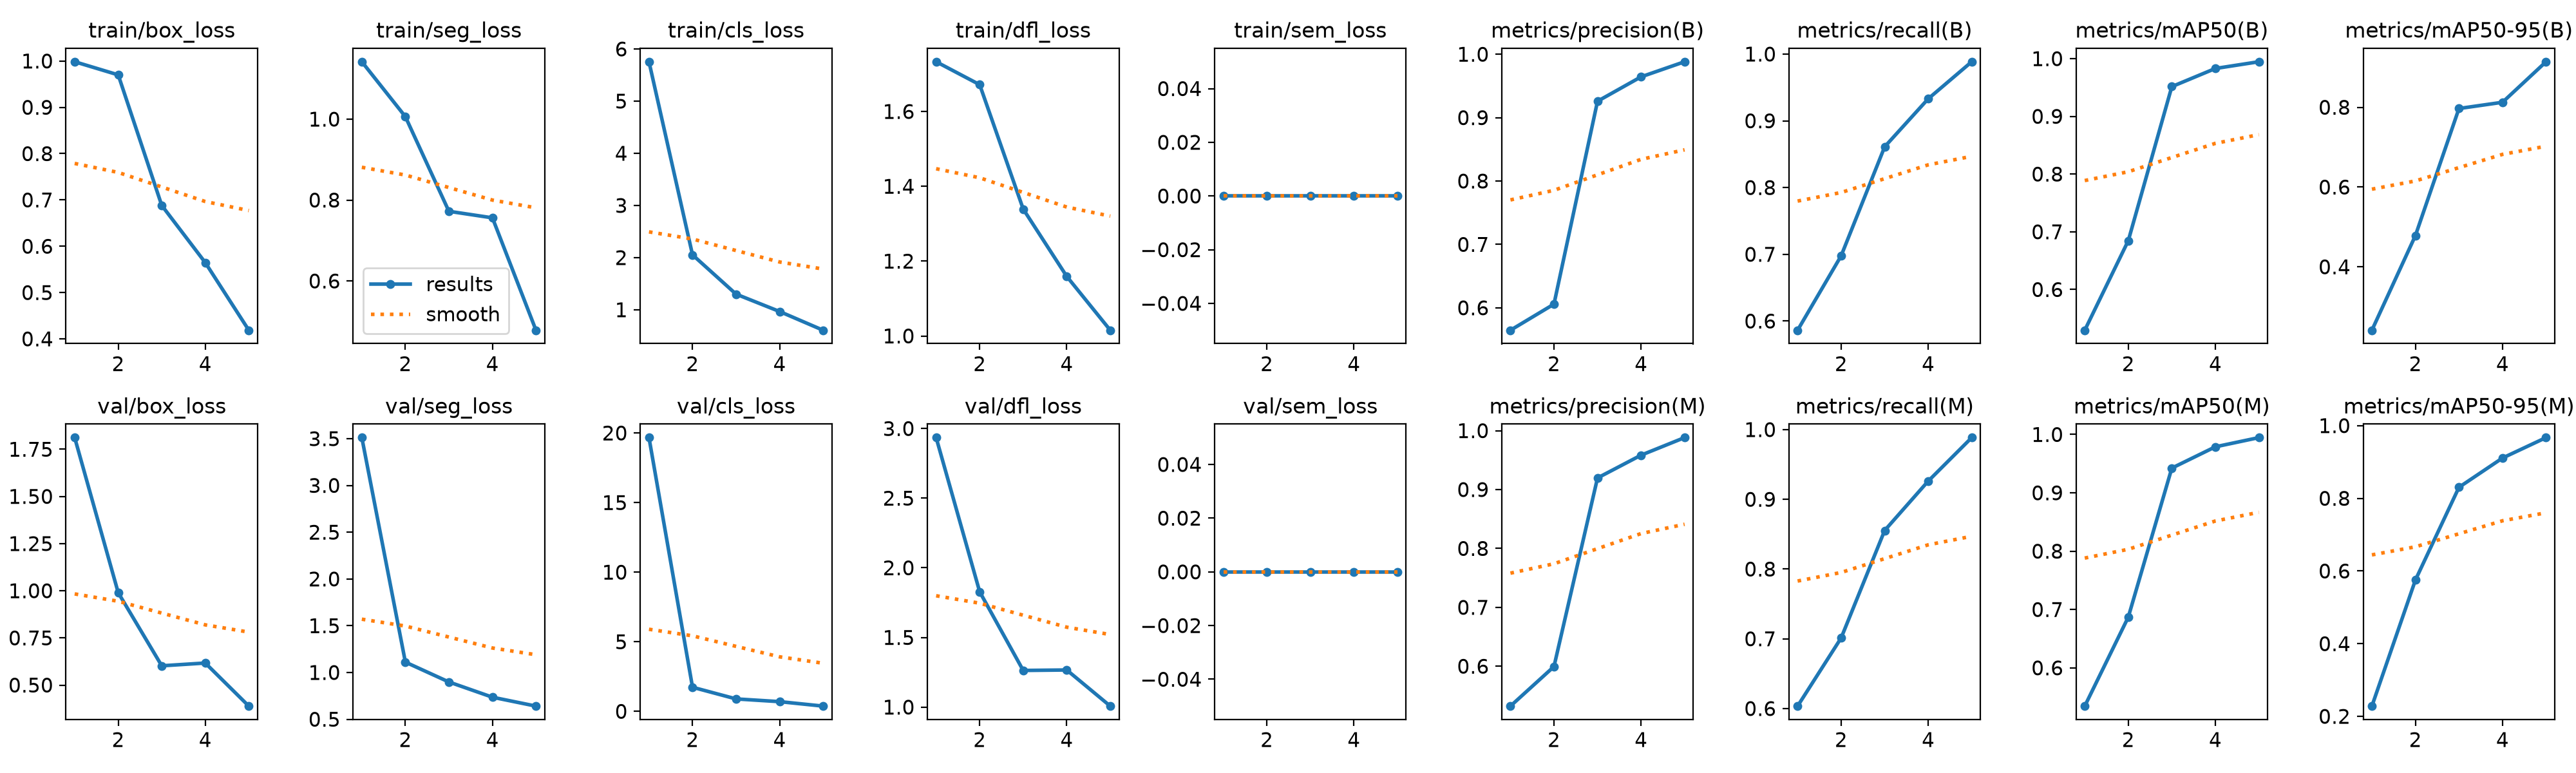

Data behind this chart, as committed beside it:
epoch, time, train/box_loss, train/seg_loss, train/cls_loss, train/dfl_loss, train/sem_loss, metrics/precision(B), metrics/recall(B), metrics/mAP50(B), metrics/mAP50-95(B), metrics/precision(M), metrics/recall(M), metrics/mAP50(M), metrics/mAP50-95(M), val/box_loss, val/seg_loss, val/cls_loss, val/dfl_loss, val/sem_loss, lr/pg0, lr/pg1, lr/pg2
1, 196.4, 0.9984, 1.142, 5.755, 1.733, 0, 0.5646, 0.5862, 0.5295, 0.241, 0.5323, 0.6035, 0.5344, 0.2282, 1.812, 3.511, 19.67, 2.935, 0, 0.0009981, 0.0009981, 0.0009981
2, 394.3, 0.9701, 1.006, 2.053, 1.672, 0, 0.6058, 0.6977, 0.6846, 0.4784, 0.5994, 0.7012, 0.687, 0.5753, 0.9898, 1.111, 1.731, 1.828, 0, 0.000802, 0.000802, 0.000802
3, 595.1, 0.6881, 0.7722, 1.3, 1.339, 0, 0.9258, 0.8611, 0.9515, 0.7969, 0.9197, 0.8553, 0.9424, 0.8303, 0.6022, 0.8985, 0.8936, 1.263, 0, 0.000604, 0.000604, 0.000604
4, 801.8, 0.5646, 0.756, 0.9664, 1.159, 0, 0.9644, 0.933, 0.9829, 0.8125, 0.9584, 0.9261, 0.9789, 0.9109, 0.6169, 0.7356, 0.6977, 1.266, 0, 0.000406, 0.000406, 0.000406
5, 998.2, 0.4187, 0.4782, 0.6072, 1.015, 0, 0.9882, 0.9885, 0.9947, 0.9142, 0.9882, 0.9885, 0.9947, 0.9671, 0.3885, 0.6404, 0.3764, 1.007, 0, 0.000208, 0.000208, 0.000208
